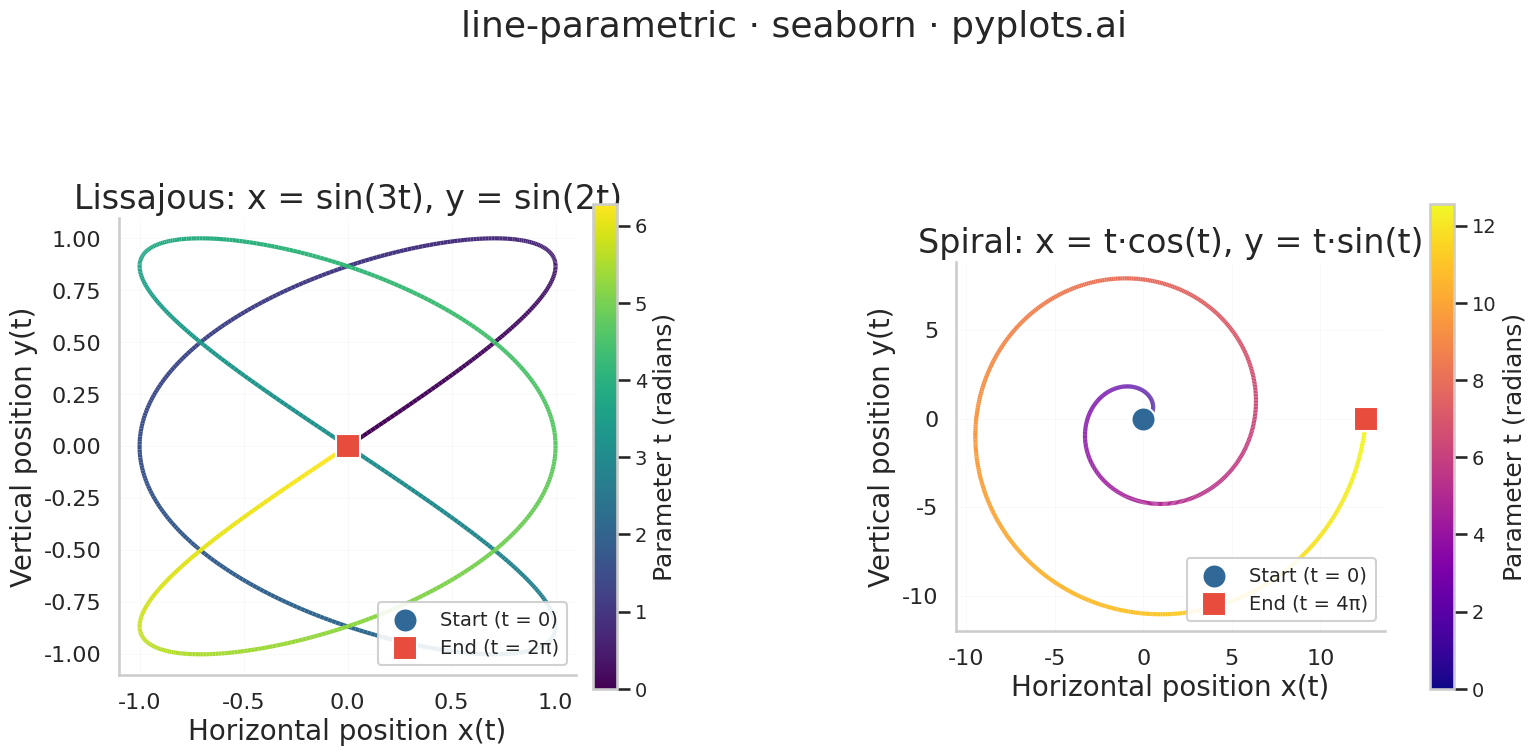

Here is the Python script that generated this plot:
""" pyplots.ai
line-parametric: Parametric Curve Plot
Library: seaborn 0.13.2 | Python 3.14.3
Quality: 81/100 | Created: 2026-03-20
"""

import matplotlib.pyplot as plt
import numpy as np
import pandas as pd
import seaborn as sns
from matplotlib.collections import LineCollection
from matplotlib.gridspec import GridSpec


sns.set_theme(style="whitegrid")
sns.set_context("talk", font_scale=1.1)

# Data - Lissajous figure
t_liss = np.linspace(0, 2 * np.pi, 1000)
x_liss = np.sin(3 * t_liss)
y_liss = np.sin(2 * t_liss)

# Data - Archimedean spiral
t_spiral = np.linspace(0, 4 * np.pi, 1000)
x_spiral = t_spiral * np.cos(t_spiral)
y_spiral = t_spiral * np.sin(t_spiral)

# Figure with extra right padding for spiral colorbar
fig = plt.figure(figsize=(18, 9))
gs = GridSpec(1, 2, figure=fig, wspace=0.5)
ax1 = fig.add_subplot(gs[0, 0])
ax2 = fig.add_subplot(gs[0, 1])


def make_segments(x, y):
    """Create line segments for LineCollection."""
    points = np.column_stack([x, y]).reshape(-1, 1, 2)
    return np.concatenate([points[:-1], points[1:]], axis=1)


# Lissajous curve via LineCollection for smooth rendering
segments_l = make_segments(x_liss, y_liss)
lc1 = LineCollection(segments_l, cmap="viridis", linewidths=3)
lc1.set_array(t_liss[:-1])
lc1.set_clim(0, 2 * np.pi)
ax1.add_collection(lc1)
ax1.autoscale()

# Spiral curve via LineCollection for smooth rendering
segments_s = make_segments(x_spiral, y_spiral)
lc2 = LineCollection(segments_s, cmap="plasma", linewidths=3)
lc2.set_array(t_spiral[:-1])
lc2.set_clim(0, 4 * np.pi)
ax2.add_collection(lc2)
ax2.autoscale()

# Start/end markers using seaborn for both panels
markers = pd.DataFrame(
    {
        "x": [x_liss[0], x_liss[-1], x_spiral[0], x_spiral[-1]],
        "y": [y_liss[0], y_liss[-1], y_spiral[0], y_spiral[-1]],
        "label": ["Start (t = 0)", "End (t = 2\u03c0)", "Start (t = 0)", "End (t = 4\u03c0)"],
        "panel": ["liss", "liss", "spiral", "spiral"],
        "kind": ["start", "end", "start", "end"],
    }
)

for ax, panel, mk_shapes in [(ax1, "liss", {"start": "o", "end": "s"}), (ax2, "spiral", {"start": "o", "end": "s"})]:
    subset = markers[markers["panel"] == panel]
    for _, row in subset.iterrows():
        sns.scatterplot(
            x=[row["x"]],
            y=[row["y"]],
            s=300,
            color="#306998" if row["kind"] == "start" else "#e74c3c",
            marker=mk_shapes[row["kind"]],
            zorder=5,
            label=row["label"],
            edgecolor="white",
            linewidth=1.5,
            ax=ax,
        )

# Colorbars
cb1 = fig.colorbar(lc1, ax=ax1, shrink=0.7, pad=0.03)
cb1.set_label("Parameter t (radians)", fontsize=18)
cb1.ax.tick_params(labelsize=14)
cb2 = fig.colorbar(lc2, ax=ax2, shrink=0.7, pad=0.08)
cb2.set_label("Parameter t (radians)", fontsize=18)
cb2.ax.tick_params(labelsize=14)

# Style both panels
for ax, title in [(ax1, "Lissajous: x = sin(3t), y = sin(2t)"), (ax2, "Spiral: x = t\u00b7cos(t), y = t\u00b7sin(t)")]:
    ax.set_aspect("equal")
    ax.set_title(title, fontsize=24, fontweight="medium")
    ax.set_xlabel("Horizontal position x(t)", fontsize=20)
    ax.set_ylabel("Vertical position y(t)", fontsize=20)
    ax.tick_params(axis="both", labelsize=16)
    ax.legend(fontsize=14, loc="lower right", framealpha=0.9)
    ax.grid(True, alpha=0.15, linewidth=0.5)
    sns.despine(ax=ax)

fig.suptitle("line-parametric \u00b7 seaborn \u00b7 pyplots.ai", fontsize=26, fontweight="medium", y=0.98)

# Save
plt.savefig("plot.png", dpi=300, bbox_inches="tight")
